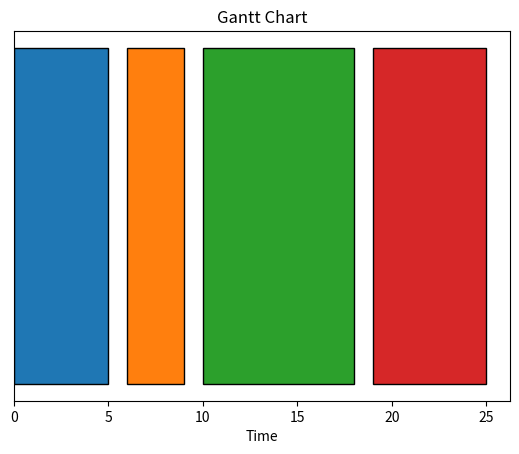
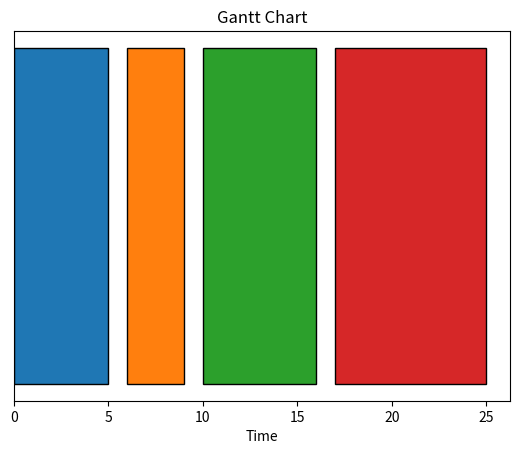
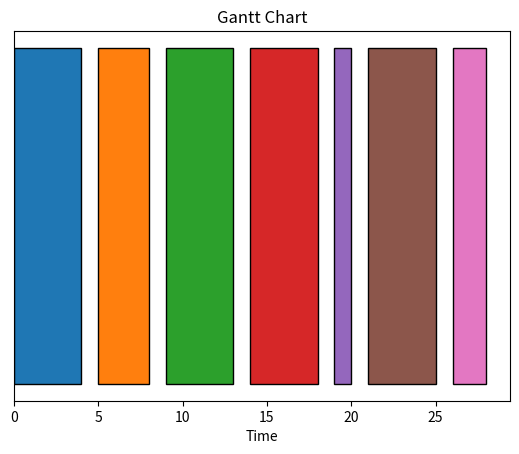
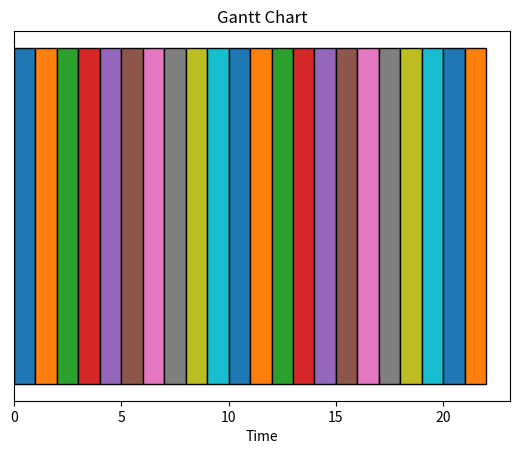

Write the Python code that produced these figures, in order.
import matplotlib.pyplot as plt
import heapq

def fcfs(processes, context_switch):
    processes.sort(key=lambda x: x['arrival_time'])
    time = 0
    gantt_chart = []
    stats = []
    
    for process in processes:
        if time < process['arrival_time']:
            time = process['arrival_time']
        start_time = time
        time += process['burst_time'] + context_switch
        end_time = time - context_switch
        turnaround_time = end_time - process['arrival_time']
        waiting_time = turnaround_time - process['burst_time']
        response_time = start_time - process['arrival_time']
        gantt_chart.append((process['id'], start_time, end_time))
        stats.append({
            'id': process['id'],
            'turnaround_time': turnaround_time,
            'waiting_time': waiting_time,
            'response_time': response_time
        })

    return gantt_chart, stats

def sjf(processes, context_switch):
    processes.sort(key=lambda x: x['arrival_time'])
    time = 0
    ready_queue = []
    completed = 0
    n = len(processes)
    gantt_chart = []
    stats = []
    visited = [False] * n

    while completed < n:
        for i in range(n):
            if not visited[i] and processes[i]['arrival_time'] <= time:
                heapq.heappush(ready_queue, (processes[i]['burst_time'], i))
                visited[i] = True
        
        if ready_queue:
            burst_time, i = heapq.heappop(ready_queue)
            start_time = max(time, processes[i]['arrival_time'])
            time = start_time + processes[i]['burst_time'] + context_switch
            end_time = time - context_switch
            turnaround_time = end_time - processes[i]['arrival_time']
            waiting_time = turnaround_time - processes[i]['burst_time']
            response_time = start_time - processes[i]['arrival_time']
            gantt_chart.append((processes[i]['id'], start_time, end_time))
            stats.append({
                'id': processes[i]['id'],
                'turnaround_time': turnaround_time,
                'waiting_time': waiting_time,
                'response_time': response_time
            })
            completed += 1
        else:
            time += 1

    return gantt_chart, stats

def round_robin(processes, time_quantum, context_switch):
    processes.sort(key=lambda x: x['arrival_time'])
    queue = []
    time = 0
    gantt_chart = []
    stats = {p['id']: {'turnaround_time': 0, 'waiting_time': 0, 'response_time': -1} for p in processes}
    remaining_burst = {p['id']: p['burst_time'] for p in processes}
    completed = 0
    n = len(processes)
    idx = 0

    while completed < n:
        while idx < n and processes[idx]['arrival_time'] <= time:
            queue.append(processes[idx])
            idx += 1

        if queue:
            current_process = queue.pop(0)
            pid = current_process['id']
            if stats[pid]['response_time'] == -1:
                stats[pid]['response_time'] = time - current_process['arrival_time']

            execution_time = min(time_quantum, remaining_burst[pid])
            start_time = time
            time += execution_time
            remaining_burst[pid] -= execution_time
            gantt_chart.append((pid, start_time, time))

            if remaining_burst[pid] == 0:
                completed += 1
                stats[pid]['turnaround_time'] = time - current_process['arrival_time']
                stats[pid]['waiting_time'] = stats[pid]['turnaround_time'] - current_process['burst_time']
            else:
                while idx < n and processes[idx]['arrival_time'] <= time:
                    queue.append(processes[idx])
                    idx += 1
                queue.append(current_process)
            time += context_switch
        else:
            time += 1

    return gantt_chart, list(stats.values())

def priority_scheduling(processes, context_switch):
    processes.sort(key=lambda x: (x['arrival_time'], x['priority']))
    time = 0
    ready_queue = []
    completed = 0
    n = len(processes)
    gantt_chart = []
    stats = []
    visited = [False] * n

    while completed < n:
        for i in range(n):
            if not visited[i] and processes[i]['arrival_time'] <= time:
                heapq.heappush(ready_queue, (processes[i]['priority'], i))
                visited[i] = True

        if ready_queue:
            _, i = heapq.heappop(ready_queue)
            start_time = max(time, processes[i]['arrival_time'])
            time = start_time + processes[i]['burst_time'] + context_switch
            end_time = time - context_switch
            turnaround_time = end_time - processes[i]['arrival_time']
            waiting_time = turnaround_time - processes[i]['burst_time']
            response_time = start_time - processes[i]['arrival_time']
            gantt_chart.append((processes[i]['id'], start_time, end_time))
            stats.append({
                'id': processes[i]['id'],
                'turnaround_time': turnaround_time,
                'waiting_time': waiting_time,
                'response_time': response_time
            })
            completed += 1
        else:
            time += 1

    return gantt_chart, stats

def srtf(processes, context_switch):
    processes.sort(key=lambda x: x['arrival_time'])
    time = 0
    ready_queue = []
    remaining_time = {p['id']: p['burst_time'] for p in processes}
    gantt_chart = []
    stats = {p['id']: {'turnaround_time': 0, 'waiting_time': 0, 'response_time': -1} for p in processes}
    completed = 0
    n = len(processes)
    idx = 0

    while completed < n:
        while idx < n and processes[idx]['arrival_time'] <= time:
            heapq.heappush(ready_queue, (remaining_time[processes[idx]['id']], processes[idx]['id'], idx))
            idx += 1

        if ready_queue:
            remaining, pid, i = heapq.heappop(ready_queue)

            if stats[pid]['response_time'] == -1:
                stats[pid]['response_time'] = time - processes[i]['arrival_time']

            start_time = time
            execution_time = 1
            time += execution_time
            remaining_time[pid] -= execution_time

            if remaining_time[pid] > 0:
                heapq.heappush(ready_queue, (remaining_time[pid], pid, i))
            else:
                completed += 1
                stats[pid]['turnaround_time'] = time - processes[i]['arrival_time']
                stats[pid]['waiting_time'] = stats[pid]['turnaround_time'] - processes[i]['burst_time']

            gantt_chart.append((pid, start_time, time))
        else:
            time += 1

    return gantt_chart, list(stats.values())

def plot_gantt_chart(gantt_chart):
    fig, ax = plt.subplots()
    for process_id, start, end in gantt_chart:
        ax.barh(1, end - start, left=start, edgecolor='black', label=f'P{process_id}')
    ax.set_xlabel('Time')
    ax.set_yticks([])
    ax.set_title('Gantt Chart')
    plt.show()

if __name__ == "__main__":
    processes = [
        {'id': 1, 'arrival_time': 0, 'burst_time': 5, 'priority': 2},
        {'id': 2, 'arrival_time': 1, 'burst_time': 3, 'priority': 1},
        {'id': 3, 'arrival_time': 2, 'burst_time': 8, 'priority': 4},
        {'id': 4, 'arrival_time': 3, 'burst_time': 6, 'priority': 3}
    ]
    context_switch = 1

    print("FCFS Scheduling")
    gantt_fcfs, stats_fcfs = fcfs(processes, context_switch)
    for stat in stats_fcfs:
        print(stat)
    plot_gantt_chart(gantt_fcfs)

    print("\nSJF Scheduling")
    gantt_sjf, stats_sjf = sjf(processes, context_switch)
    for stat in stats_sjf:
        print(stat)
    plot_gantt_chart(gantt_sjf)

    print("\nRound Robin Scheduling")
    time_quantum = 4
    gantt_rr, stats_rr = round_robin(processes, time_quantum, context_switch)
    for stat in stats_rr:
        print(stat)
    plot_gantt_chart(gantt_rr)

    print("\nPriority Scheduling")
    gantt_priority, stats_priority = priority_scheduling(processes, context_switch)
    for stat in stats_priority:
        print(stat)
    plot_gantt_chart(gantt_priority)

    print("\nSRTF Scheduling")
    gantt_srtf, stats_srtf = srtf(processes, context_switch)
    for stat in stats_srtf:
        print(stat)
    plot_gantt_chart(gantt_srtf)
